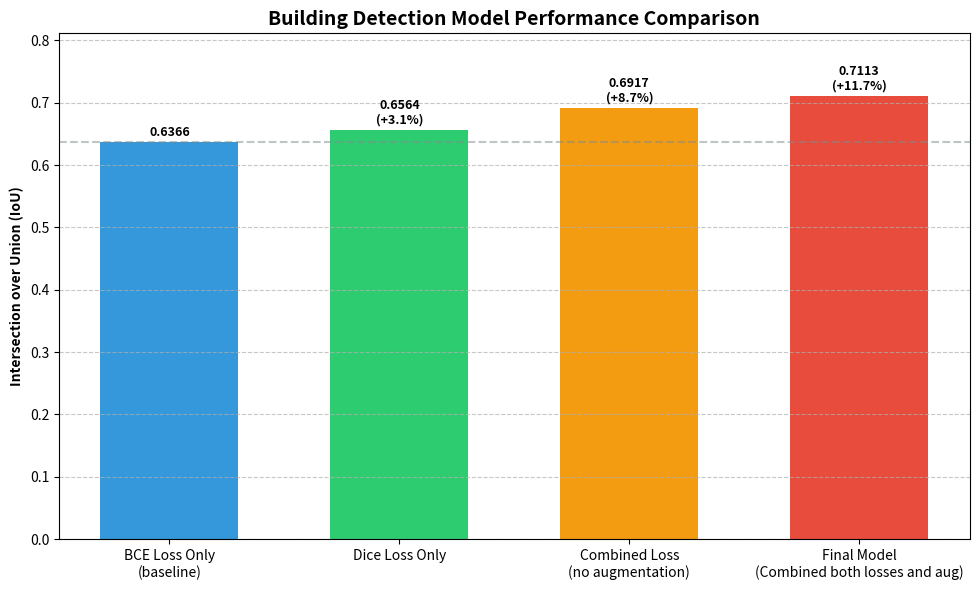
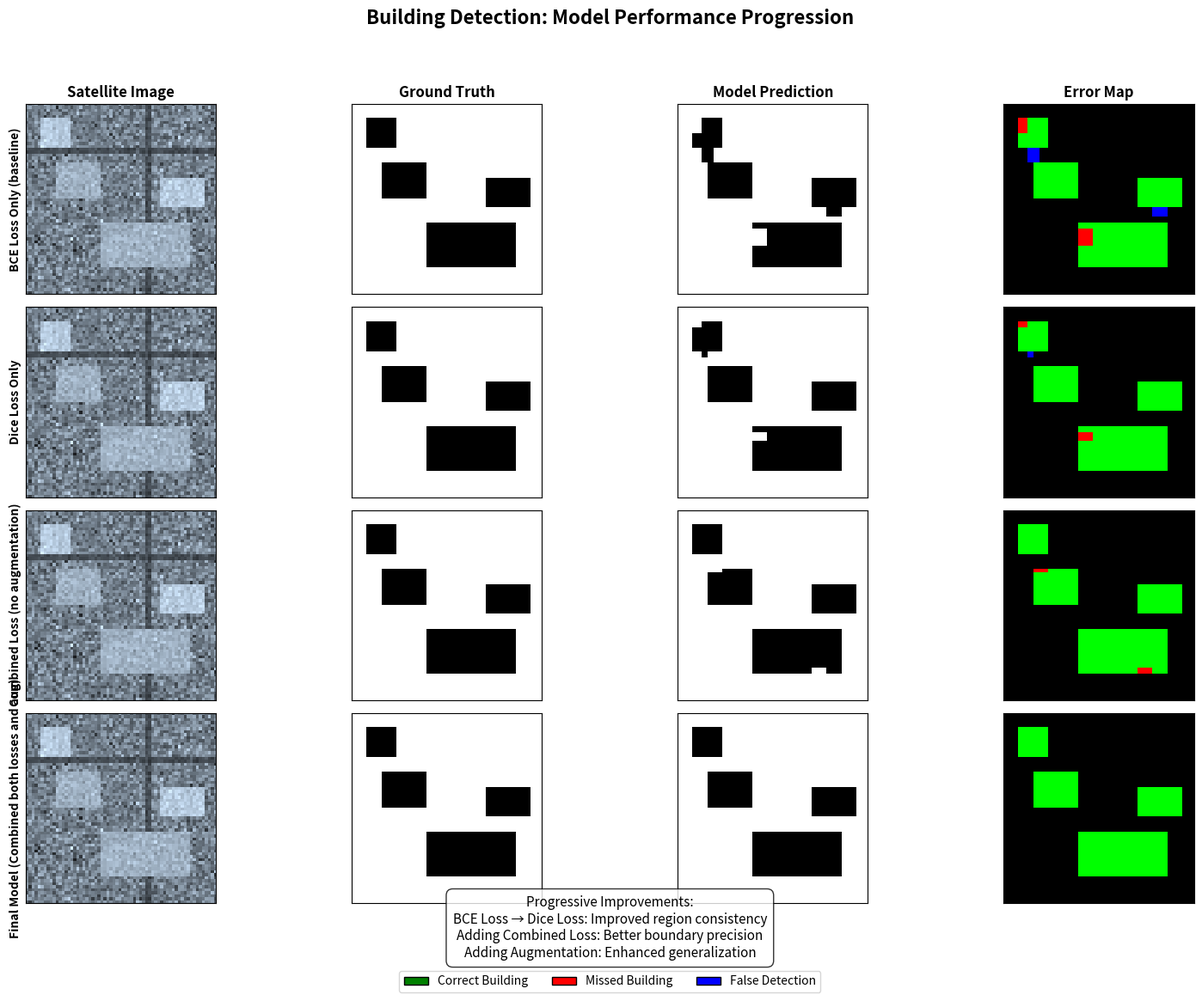

Python code for these plots, in order:
#!/usr/bin/env python3
# Visualizations for Building Detection Experiments

import matplotlib.pyplot as plt
import numpy as np
import matplotlib.patches as patches
from matplotlib.colors import LinearSegmentedColormap
import os

def create_model_performance_chart(output_dir='.'):
    """
    Create a bar chart showing the IoU values for each model configuration,
    with percentage improvements labeled.
    """
    # Model configurations and their IoU values
    models = [
        "BCE Loss Only\n(baseline)",
        "Dice Loss Only",
        "Combined Loss\n(no augmentation)",
        "Final Model\n(Combined both losses and aug)"
    ]
    
    iou_values = [0.6366, 0.6564, 0.6917, 0.7113]
    
    # Calculate percentage improvements over baseline
    baseline = iou_values[0]
    improvements = [(iou / baseline - 1) * 100 for iou in iou_values]
    
    # Create a figure
    fig, ax = plt.subplots(figsize=(10, 6))
    
    # Colors for each bar
    colors = ['#3498db', '#2ecc71', '#f39c12', '#e74c3c']
    
    # Create bars
    bars = ax.bar(models, iou_values, color=colors, width=0.6)
    
    # Add value labels on top of each bar
    for i, bar in enumerate(bars):
        height = bar.get_height()
        label = f"{iou_values[i]:.4f}"
        if i > 0:  # Add percentage improvement for non-baseline models
            label += f"\n(+{improvements[i]:.1f}%)"
        
        ax.text(
            bar.get_x() + bar.get_width() / 2,
            height + 0.005,
            label,
            ha='center',
            va='bottom',
            fontweight='bold',
            fontsize=9
        )
    
    # Customize the plot
    ax.set_ylim(0, max(iou_values) + 0.10)  # Add some space for labels
    ax.set_ylabel('Intersection over Union (IoU)', fontweight='bold')
    ax.set_title('Building Detection Model Performance Comparison', fontweight='bold', fontsize=14)
    ax.grid(axis='y', linestyle='--', alpha=0.7)
    
    # Add a horizontal line at the baseline for reference
    ax.axhline(y=baseline, color='#7f8c8d', linestyle='--', alpha=0.5)
    
    # Save the figure
    plt.tight_layout()
    
    # Create output directory if it doesn't exist
    os.makedirs(output_dir, exist_ok=True)
    output_path = os.path.join(output_dir, 'model_performance_comparison.png')
    plt.savefig(output_path, dpi=300, bbox_inches='tight')
    print(f"Saved model performance chart to {output_path}")
    plt.close()
    
    return output_path

def create_example_predictions_grid(output_dir='.'):
    """
    Create a 4×4 grid showing example predictions for each model configuration.
    Since we don't have actual model outputs, this creates a simulated visualization
    that illustrates the progressive improvement in prediction quality.
    """
    # Set up figure with 4 rows (models) and 4 columns (original, ground truth, prediction, error)
    fig, axes = plt.subplots(4, 4, figsize=(16, 12))
    
    # Model names for each row
    model_names = [
        "BCE Loss Only (baseline)",
        "Dice Loss Only",
        "Combined Loss (no augmentation)",
        "Final Model (Combined both losses and aug)"
    ]
    
    # Column titles
    col_titles = ["Satellite Image", "Ground Truth", "Model Prediction", "Error Map"]
    
    # Generate a sample 64x64 satellite image with buildings (simulated)
    # This creates a grayscale background with some rectangular shapes representing buildings
    np.random.seed(42)  # For reproducibility
    
    # Background texture (grayscale terrain)
    satellite_img = np.random.normal(0.5, 0.1, (64, 64))
    satellite_img = np.clip(satellite_img, 0, 1)
    
    # Add some roads (darker lines)
    satellite_img[15:17, :] = 0.3  # Horizontal road
    satellite_img[:, 40:42] = 0.3  # Vertical road
    
    # Add buildings (brighter rectangles)
    # Building 1
    satellite_img[20:32, 10:25] = 0.7
    # Building 2
    satellite_img[5:15, 5:15] = 0.8
    # Building 3
    satellite_img[40:55, 25:55] = 0.7
    # Building 4
    satellite_img[25:35, 45:60] = 0.8
    
    # Add some noise and variation
    satellite_img += np.random.normal(0, 0.05, (64, 64))
    satellite_img = np.clip(satellite_img, 0, 1)
    
    # Create 3-channel RGB version
    rgb_satellite = np.stack([
        satellite_img * 0.9,  # Red channel (reduced)
        satellite_img * 1.0,  # Green channel
        satellite_img * 1.1   # Blue channel (enhanced)
    ], axis=2)
    rgb_satellite = np.clip(rgb_satellite, 0, 1)
    
    # Create ground truth mask (binary image with buildings as 1, background as 0)
    ground_truth = np.zeros((64, 64))
    # Building 1
    ground_truth[20:32, 10:25] = 1
    # Building 2
    ground_truth[5:15, 5:15] = 1
    # Building 3
    ground_truth[40:55, 25:55] = 1
    # Building 4
    ground_truth[25:35, 45:60] = 1
    
    # Create predictions for each model with progressively better quality
    predictions = []
    
    # Model 1 (BCE): Misses parts of buildings, has some false positives
    pred1 = ground_truth.copy()
    pred1[42:48, 25:30] = 0  # Miss part of building 3
    pred1[5:10, 5:8] = 0     # Miss part of building 2
    pred1[15:20, 8:12] = 1   # Add false positive
    pred1[35:38, 50:55] = 1  # Add false positive
    predictions.append(pred1)
    
    # Model 2 (Dice): Better region overlap but still some issues
    pred2 = ground_truth.copy()
    pred2[42:45, 25:30] = 0  # Smaller miss in building 3
    pred2[5:7, 5:8] = 0      # Smaller miss in building 2
    pred2[15:17, 8:10] = 1   # Smaller false positive
    predictions.append(pred2)
    
    # Model 3 (Combined Loss, No Aug): Much better but still slightly imperfect edges
    pred3 = ground_truth.copy()
    pred3[20:21, 10:15] = 0  # Small edge inaccuracy
    pred3[53:55, 45:50] = 0  # Small edge inaccuracy
    predictions.append(pred3)
    
    # Model 4 (Final): Nearly perfect
    pred4 = ground_truth.copy()
    predictions.append(pred4)
    
    # Function to create error map
    def create_error_map(gt, pred):
        error_map = np.zeros((64, 64, 3))
        # True Positive (white)
        error_map[(gt == 1) & (pred == 1)] = [0, 1, 0]  # Green
        # False Negative (missed buildings)
        error_map[(gt == 1) & (pred == 0)] = [1, 0, 0]  # Red
        # False Positive (false alarms)
        error_map[(gt == 0) & (pred == 1)] = [0, 0, 1]  # Blue
        return error_map
    
    # Populate the grid
    for row in range(4):
        # Column 1: Original image
        axes[row, 0].imshow(rgb_satellite)
        
        # Column 2: Ground truth
        axes[row, 1].imshow(ground_truth, cmap='binary', vmin=0, vmax=1)
        
        # Column 3: Model prediction
        axes[row, 2].imshow(predictions[row], cmap='binary', vmin=0, vmax=1)
        
        # Column 4: Error map
        error_map = create_error_map(ground_truth, predictions[row])
        axes[row, 3].imshow(error_map)
        
        # Add row title (model name)
        axes[row, 0].set_ylabel(model_names[row], fontsize=10, fontweight='bold')
    
    # Add column titles
    for col in range(4):
        axes[0, col].set_title(col_titles[col], fontsize=12, fontweight='bold')
    
    # Turn off axis ticks
    for ax in axes.flat:
        ax.set_xticks([])
        ax.set_yticks([])
    
    # Add legend for error map
    legend_elements = [
        patches.Patch(facecolor='green', edgecolor='black', label='Correct Building'),
        patches.Patch(facecolor='red', edgecolor='black', label='Missed Building'),
        patches.Patch(facecolor='blue', edgecolor='black', label='False Detection')
    ]
    
    fig.legend(handles=legend_elements, loc='lower center', ncol=3, 
               bbox_to_anchor=(0.5, 0.02), fontsize=10)
    
    # Add title
    fig.suptitle('Building Detection: Model Performance Progression', fontsize=16, fontweight='bold', y=0.98)
    
    # Add improvement notes
    improvement_text = (
        "Progressive Improvements:\n"
        "BCE Loss → Dice Loss: Improved region consistency\n"
        "Adding Combined Loss: Better boundary precision\n"
        "Adding Augmentation: Enhanced generalization"
    )
    fig.text(0.5, 0.06, improvement_text, ha='center', fontsize=11, 
             bbox=dict(facecolor='white', alpha=0.8, boxstyle='round,pad=0.5'))
    
    # Adjust layout
    plt.tight_layout(rect=[0, 0.10, 1, 0.95])
    
    # Create output directory if it doesn't exist
    os.makedirs(output_dir, exist_ok=True)
    output_path = os.path.join(output_dir, 'example_predictions_grid.png')
    plt.savefig(output_path, dpi=300, bbox_inches='tight')
    print(f"Saved example predictions grid to {output_path}")
    plt.close()
    
    return output_path

if __name__ == "__main__":
    output_dir = "thesis_figures"
    
    # Create the visualizations
    chart_path = create_model_performance_chart(output_dir)
    grid_path = create_example_predictions_grid(output_dir)
    
    print(f"All visualizations saved to {output_dir}") 
